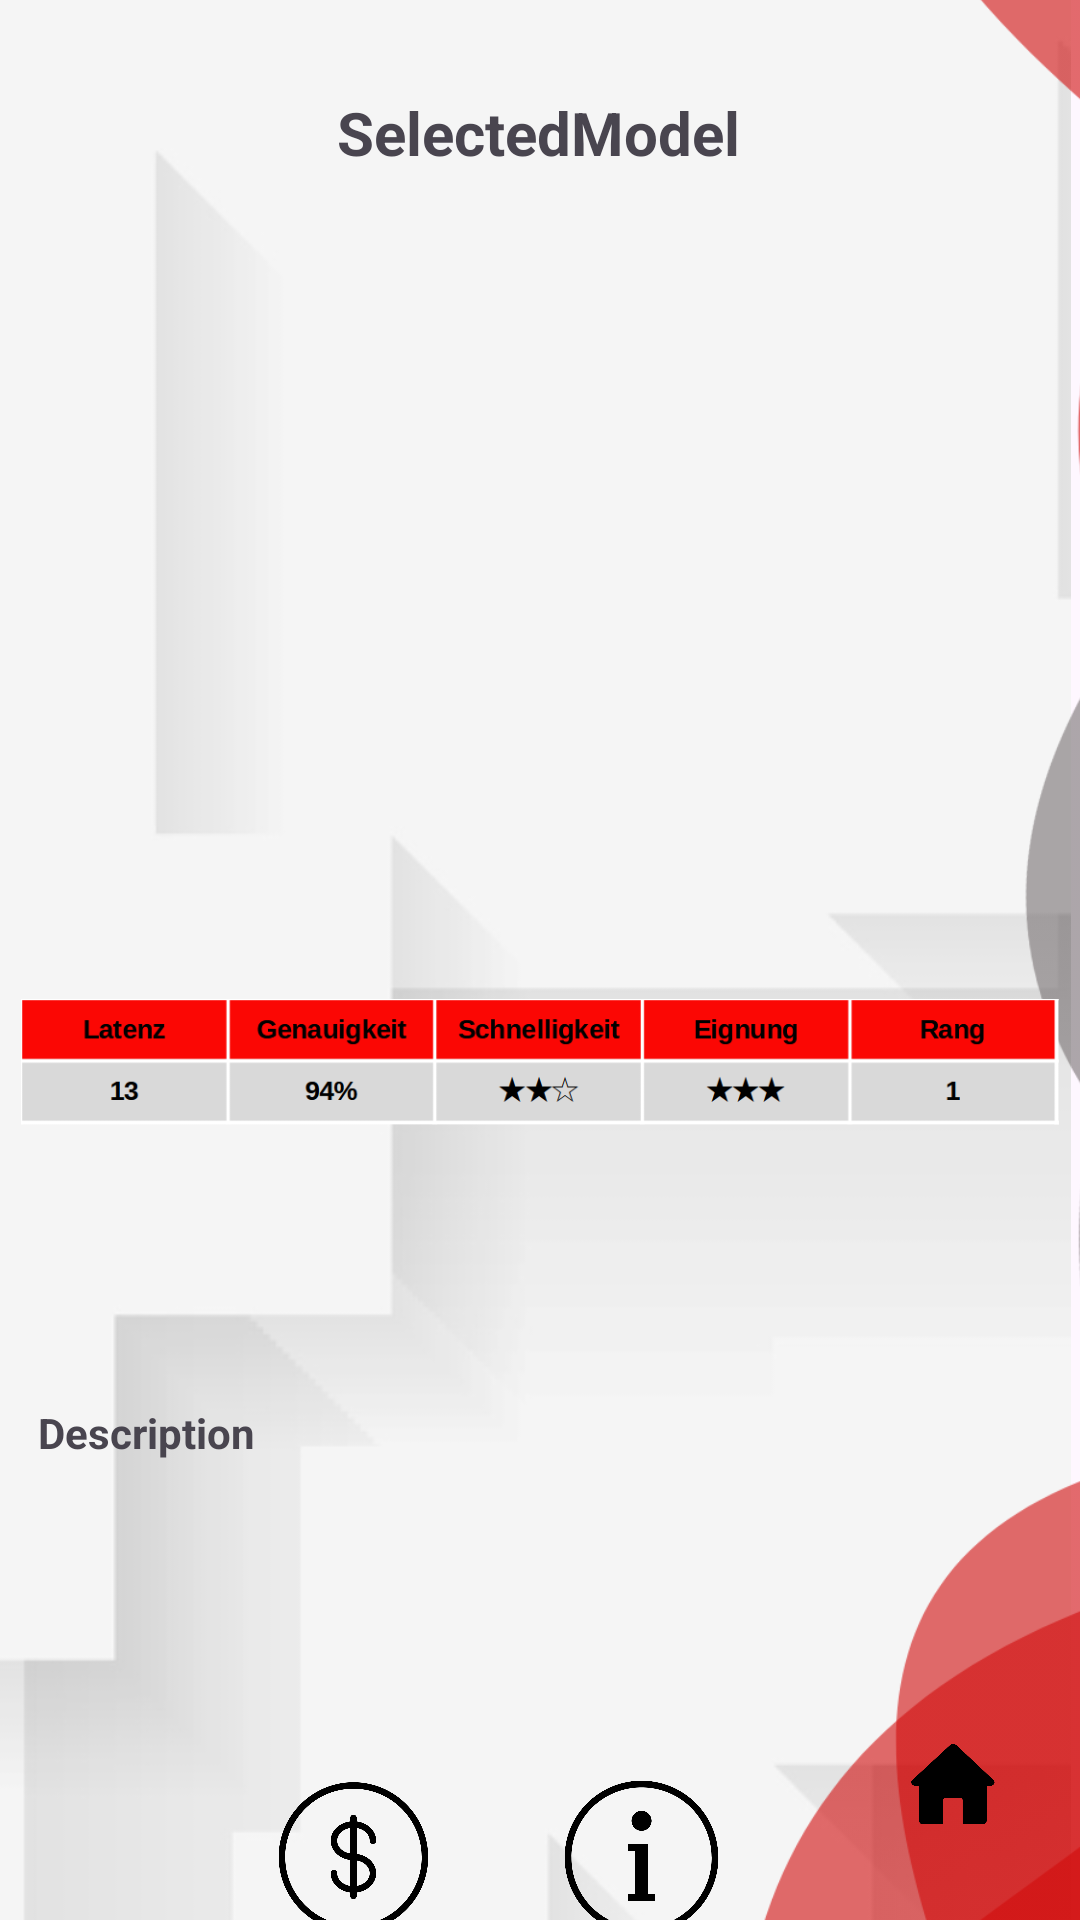

Layout XML and referenced resources for this Android screen:
<!-- AndroidManifest.xml: application theme Theme.TrafficSceneAnalyser -->
<!-- res/layout/activity_model_info.xml -->
<?xml version="1.0" encoding="utf-8"?>
<androidx.constraintlayout.widget.ConstraintLayout xmlns:android="http://schemas.android.com/apk/res/android"
    xmlns:app="http://schemas.android.com/apk/res-auto"
    xmlns:tools="http://schemas.android.com/tools"
    android:id="@+id/main"
    android:layout_width="match_parent"
    android:layout_height="match_parent"
    tools:context=".activities.analysis.analysisInfoPage">

    

    <ImageView
        android:id="@+id/backg"
        android:layout_width="904dp"
        android:layout_height="897dp"
        app:layout_constraintBottom_toBottomOf="parent"
        app:layout_constraintEnd_toEndOf="parent"
        app:layout_constraintTop_toTopOf="parent"
        app:layout_constraintVertical_bias="0.12"
        app:srcCompat="@drawable/background" />

    

    

    <ImageView
        android:id="@+id/imageView5"
        android:layout_width="484dp"
        android:layout_height="773dp"
        app:layout_constraintBottom_toBottomOf="parent"
        app:layout_constraintEnd_toEndOf="parent"
        app:layout_constraintHorizontal_bias="0.505"
        app:layout_constraintStart_toStartOf="parent"
        app:layout_constraintTop_toTopOf="parent"
        app:layout_constraintVertical_bias="0.941"
        app:srcCompat="@drawable/perfectlayout2" />

    <TextView
        android:id="@+id/modelInfoDescTextView"
        android:layout_width="335dp"
        android:layout_height="130dp"
        android:layout_marginTop="468dp"
        android:text="Description"
        android:textStyle="bold"
        app:layout_constraintEnd_toEndOf="parent"
        app:layout_constraintStart_toStartOf="parent"
        app:layout_constraintTop_toTopOf="parent" />

    <TextView
        android:id="@+id/modelInfoHeadlineTextview"
        android:layout_width="230dp"
        android:layout_height="70dp"
        android:text="SelectedModel"
        android:textAlignment="center"
        android:textSize="20sp"
        android:textStyle="bold"
        app:layout_constraintBottom_toTopOf="@+id/modelInfoDescTextView"
        app:layout_constraintEnd_toEndOf="parent"
        app:layout_constraintHorizontal_bias="0.496"
        app:layout_constraintStart_toStartOf="parent"
        app:layout_constraintTop_toTopOf="parent"
        app:layout_constraintVertical_bias="0.077" />

    <ImageView
        android:id="@+id/modelInfoLogoImageView"
        android:layout_width="271dp"
        android:layout_height="136dp"
        android:layout_marginTop="56dp"
        app:layout_constraintBottom_toTopOf="@+id/modelInfoDescTextView"
        app:layout_constraintEnd_toEndOf="parent"
        app:layout_constraintStart_toStartOf="parent"
        app:layout_constraintTop_toBottomOf="@+id/modelInfoHeadlineTextview"
        app:layout_constraintVertical_bias="0.0"
        app:srcCompat="@drawable/image_not_found" />

    <ImageView
        android:id="@+id/modelInfoBenchmarkImageView"
        android:layout_width="346dp"
        android:layout_height="78dp"
        android:layout_marginTop="50dp"
        app:layout_constraintBottom_toBottomOf="@+id/imageView5"
        app:layout_constraintEnd_toEndOf="parent"
        app:layout_constraintHorizontal_bias="0.492"
        app:layout_constraintStart_toStartOf="parent"
        app:layout_constraintTop_toTopOf="@+id/modelInfoLogoImageView"
        app:layout_constraintVertical_bias="0.298"
        app:srcCompat="@drawable/gpt_4o_tabelle" />

    <ImageButton
        android:id="@+id/hbutton"
        android:layout_width="54dp"
        android:layout_height="68dp"
        android:backgroundTint="#00FFFFFF"
        android:onClick="goToHome"
        android:scaleType="fitCenter"
        android:src="@drawable/home1"
        app:layout_constraintBottom_toBottomOf="parent"
        app:layout_constraintEnd_toEndOf="parent"
        app:layout_constraintHorizontal_bias="0.95"
        app:layout_constraintStart_toStartOf="parent"
        app:layout_constraintTop_toTopOf="parent"
        app:layout_constraintVertical_bias="0.98" />

    <ImageButton
        android:id="@+id/modelInfoCostsTextView"
        android:layout_width="91dp"
        android:layout_height="80dp"
        android:backgroundTint="#00FFFFFF"
        android:scaleType="fitCenter"
        app:layout_constraintBottom_toBottomOf="parent"
        app:layout_constraintEnd_toStartOf="@+id/modelInfoDevsTextView"
        app:layout_constraintHorizontal_bias="1.0"
        app:layout_constraintStart_toStartOf="parent"
        app:layout_constraintTop_toBottomOf="@+id/modelInfoDescTextView"
        app:srcCompat="@drawable/dollar" />

    <ImageButton
        android:id="@+id/modelInfoDevsTextView"
        android:layout_width="101dp"
        android:layout_height="91dp"
        android:backgroundTint="#00FFFFFF"
        android:scaleType="fitCenter"
        app:layout_constraintBottom_toBottomOf="parent"
        app:layout_constraintEnd_toEndOf="parent"
        app:layout_constraintHorizontal_bias="0.63"
        app:layout_constraintStart_toStartOf="parent"
        app:layout_constraintTop_toBottomOf="@+id/modelInfoDescTextView"
        app:srcCompat="@drawable/infoo" />

    


</androidx.constraintlayout.widget.ConstraintLayout>
<!-- resources referenced by this layout -->
<resources>
  <!-- drawable background: png bitmap (drawable-hdpi, 37305 bytes) -->
  <!-- drawable dollar: png bitmap (drawable, 42179 bytes) -->
  <!-- drawable gpt_4o_tabelle: png bitmap (drawable, 11316 bytes) -->
  <!-- drawable home1: png bitmap (drawable, 7782 bytes) -->
  <!-- drawable infoo: png bitmap (drawable, 31197 bytes) -->
  <!-- drawable perfectlayout2: png bitmap (drawable-hdpi, 51025 bytes) -->
  <style name="Theme.TrafficSceneAnalyser" parent="Base.Theme.TrafficSceneAnalyser" />
  <style name="Base.Theme.TrafficSceneAnalyser" parent="Theme.Material3.DayNight.NoActionBar">
          
          
      </style>
</resources>
